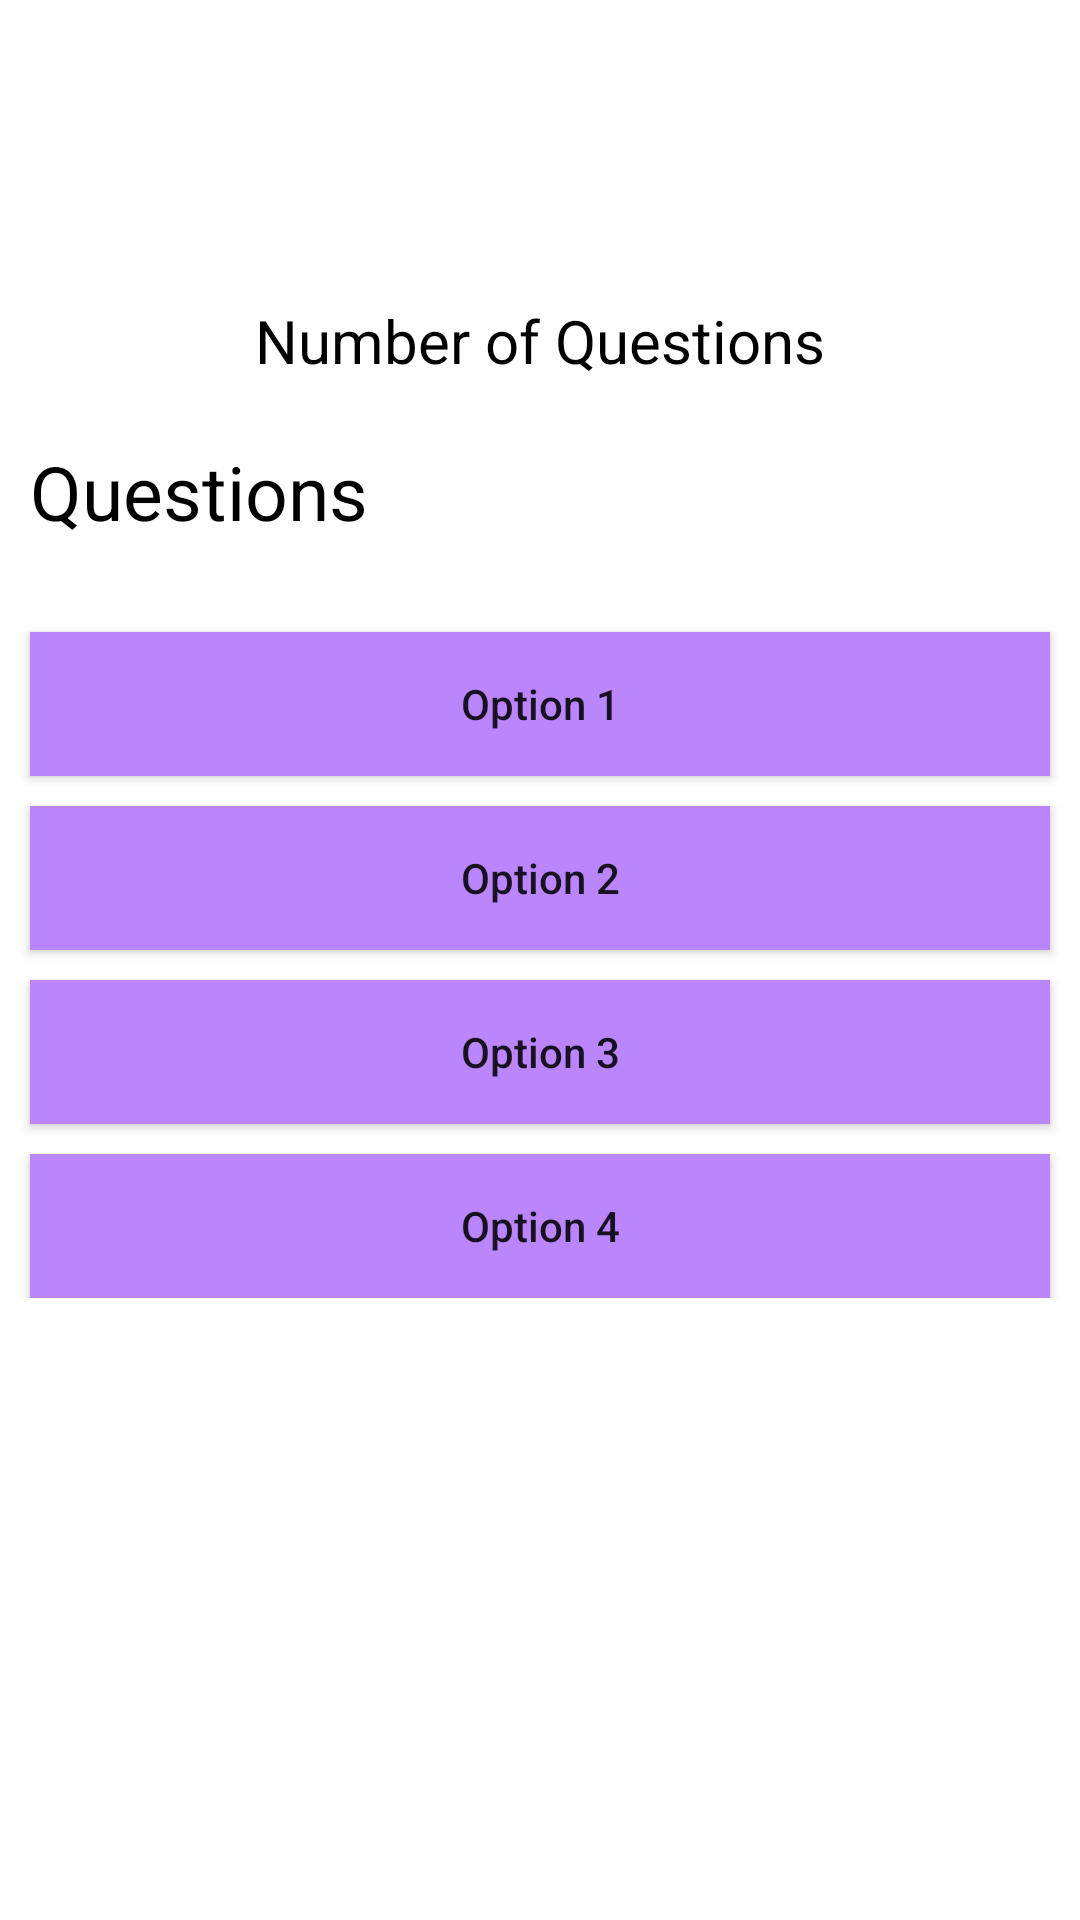

Layout XML and referenced resources for this Android screen:
<!-- AndroidManifest.xml: application theme Theme.FunWithC -->
<!-- res/layout/activity_set1_quiz.xml -->
<?xml version="1.0" encoding="utf-8"?>
<RelativeLayout xmlns:android="http://schemas.android.com/apk/res/android"
    xmlns:app="http://schemas.android.com/apk/res-auto"
    xmlns:tools="http://schemas.android.com/tools"
    android:layout_width="match_parent"
    android:layout_height="match_parent"
    tools:context=".set1Quiz">

    <TextView
        android:id="@+id/idTvQuestionAttempted"
        android:layout_width="match_parent"
        android:layout_height="wrap_content"
        android:layout_marginTop="100dp"
        android:gravity="center"
        android:text="Number of Questions"
        android:textAlignment="center"
        android:textAllCaps="false"
        android:textColor="@color/black"
        android:textSize="20sp" />

    <TextView
        android:id="@+id/idTvQuestion"
        android:layout_width="match_parent"
        android:layout_height="wrap_content"
        android:layout_below="@id/idTvQuestionAttempted"
        android:layout_marginStart="10dp"
        android:layout_marginTop="20dp"
        android:layout_marginEnd="10dp"
        android:text="Questions"
        android:textColor="@color/black"
        android:textSize="25sp" />

    <LinearLayout
        android:layout_width="match_parent"
        android:layout_height="wrap_content"
        android:layout_below="@id/idTvQuestion"
        android:layout_marginTop="20dp"
        android:orientation="vertical">


        <androidx.appcompat.widget.AppCompatButton
            android:id="@+id/idBtnOption1"
            android:layout_width="match_parent"
            android:layout_height="wrap_content"
            android:layout_marginTop="10dp"
            android:layout_marginStart="10dp"
            android:layout_marginEnd="10dp"
            android:background="#BB86FC"
            android:padding="4dp"
            android:text="Option 1"
            android:textAllCaps="false" />

        <androidx.appcompat.widget.AppCompatButton
            android:id="@+id/idBtnOption2"
            android:layout_width="match_parent"
            android:layout_height="wrap_content"
            android:layout_marginTop="10dp"
            android:layout_marginStart="10dp"
            android:layout_marginEnd="10dp"

            android:background="@color/purple_200"
            android:padding="4dp"
            android:text="Option 2"
            android:textAllCaps="false" />

        <androidx.appcompat.widget.AppCompatButton
            android:id="@+id/idBtnOption3"
            android:layout_width="match_parent"
            android:layout_height="wrap_content"
            android:layout_marginTop="10dp"
            android:layout_marginStart="10dp"
            android:layout_marginEnd="10dp"
            android:background="@color/purple_200"
            android:padding="4dp"
            android:text="Option 3"
            android:textAllCaps="false" />

        <androidx.appcompat.widget.AppCompatButton
            android:id="@+id/idBtnOption4"
            android:layout_width="match_parent"
            android:layout_height="wrap_content"
            android:layout_marginStart="10dp"
            android:layout_marginEnd="10dp"
            android:layout_marginTop="10dp"
            android:background="@color/purple_200"
            android:padding="4dp"
            android:text="Option 4"
            android:textAllCaps="false" />


    </LinearLayout>



</RelativeLayout>
<!-- resources referenced by this layout -->
<resources>
  <style name="Theme.FunWithC" parent="Theme.MaterialComponents.DayNight.DarkActionBar">
          
          <item name="colorPrimary">@color/purple_500</item>
          <item name="colorPrimaryVariant">@color/purple_700</item>
          <item name="colorOnPrimary">@color/white</item>
          
          <item name="colorSecondary">@color/teal_200</item>
          <item name="colorSecondaryVariant">@color/teal_700</item>
          <item name="colorOnSecondary">@color/black</item>
          
          <item name="android:statusBarColor" tools:targetApi="l">?attr/colorPrimaryVariant</item>
          
      </style>
  <!-- not gathered from this repository: default colours our renderer supplied (Android Studio template values) -->
  <color name="purple_200">#FFBB86FC</color>
  <color name="purple_500">#FF6200EE</color>
  <color name="purple_700">#FF3700B3</color>
  <color name="teal_200">#FF03DAC5</color>
  <color name="teal_700">#FF018786</color>
  <color name="black">#FF000000</color>
  <color name="white">#FFFFFFFF</color>
</resources>
